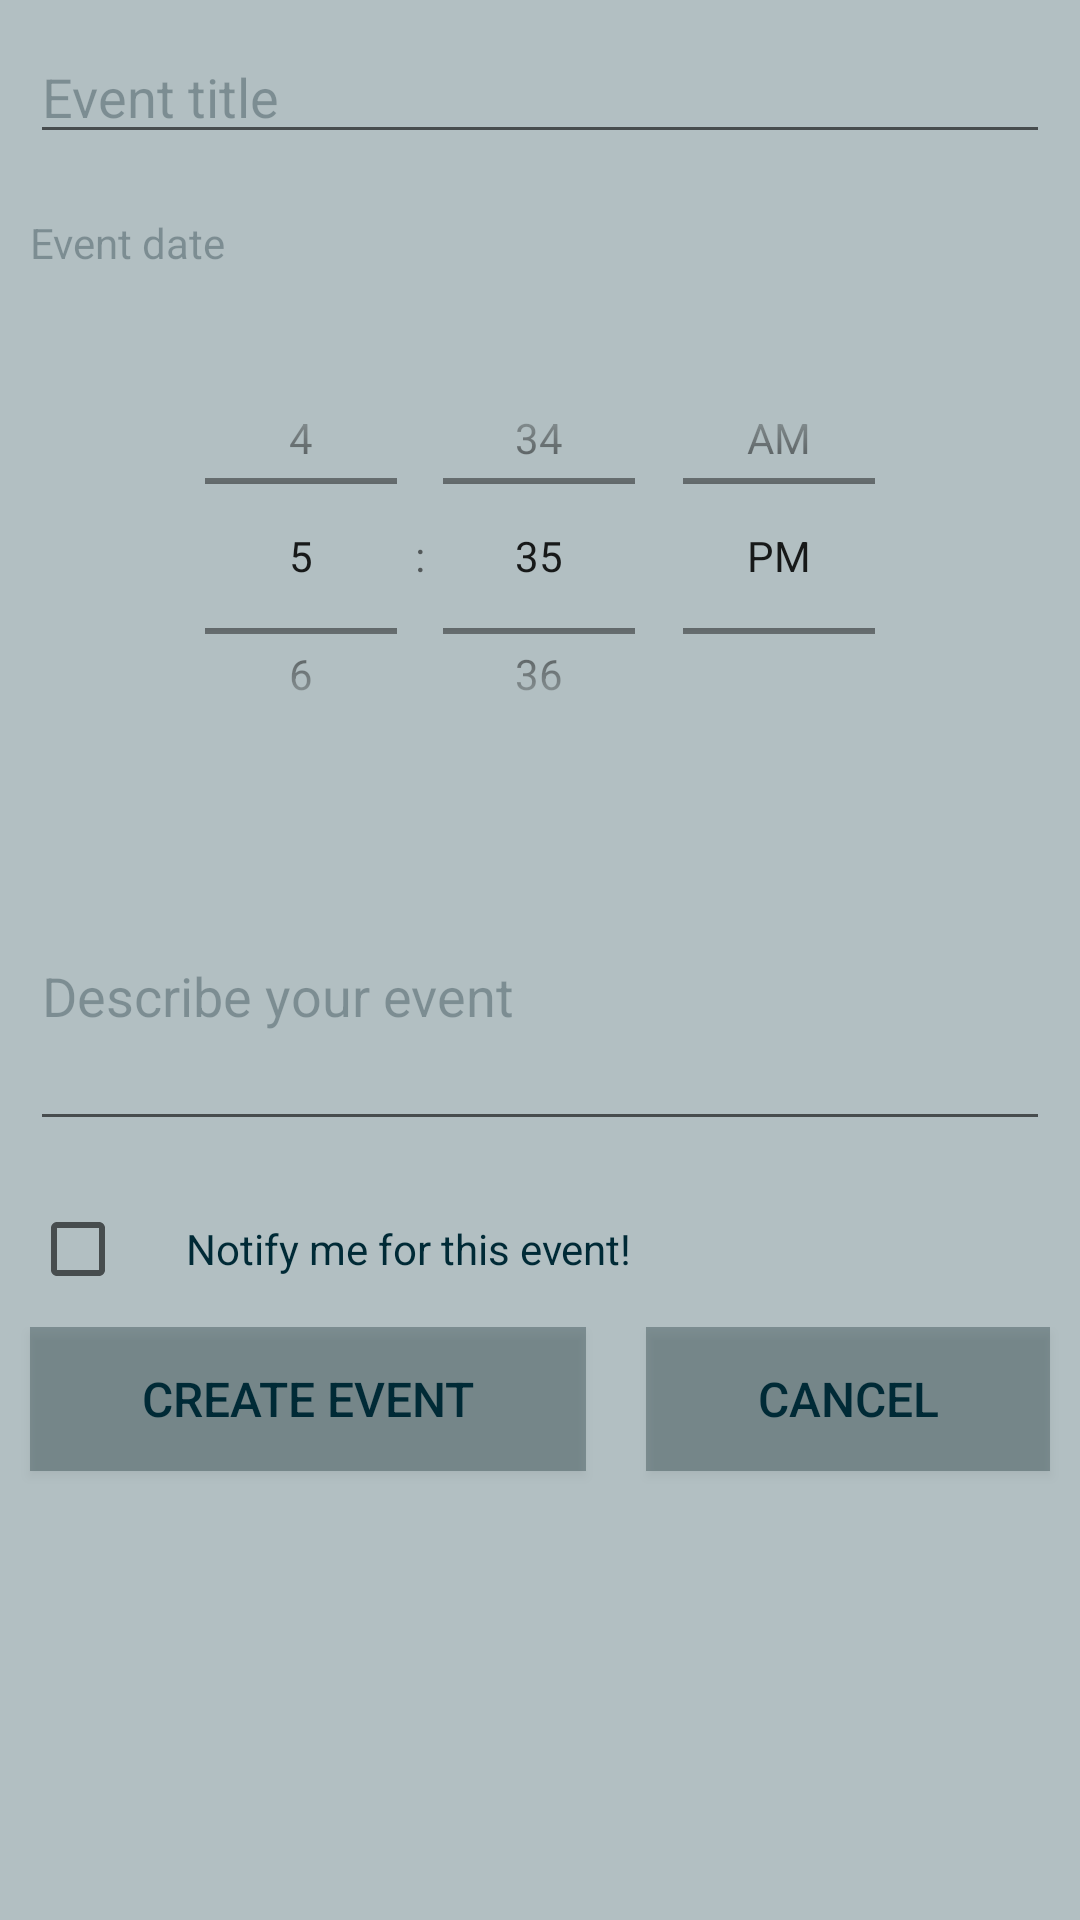

Here is an Android app screen rendered from its layout file. Give the layout XML and the strings, colors and styles it references.
<!-- AndroidManifest.xml: application theme AppTheme -->
<!-- res/layout/event_dialog.xml -->
<?xml version="1.0" encoding="utf-8"?>
<LinearLayout xmlns:android="http://schemas.android.com/apk/res/android"
    android:orientation="vertical" android:layout_width="match_parent"
    android:layout_height="match_parent"
    android:background="@color/primaryLight">

    <EditText
        android:layout_width="match_parent"
        android:layout_height="wrap_content"
        android:hint="Event title"
        android:textColorHint="@color/primaryTransparent"
        android:layout_margin="10dp"
        android:id="@+id/tvEventTitle" />

    <TextView
        android:layout_width="match_parent"
        android:layout_height="wrap_content"
        android:inputType="date"
        android:hint="Event date"
        android:ems="10"
        android:layout_margin="10dp"
        android:textColorHint="@color/primaryTransparent"
        android:textColor="@color/primary"
        android:id="@+id/tvEventDate" />

    <TimePicker
        android:id="@+id/timePicker1"
        android:layout_width="match_parent"
        android:layout_height="150dp"
        android:layout_margin="10dp"
        android:amPmTextColor="@color/primary"
        android:numbersTextColor="@color/primary"
        android:numbersBackgroundColor="@color/primaryTransparent"
        android:numbersSelectorColor="@color/primary"
        android:amPmBackgroundColor="@color/primaryTransparent"
        android:timePickerMode="spinner" />

    <EditText
        android:layout_width="match_parent"
        android:layout_height="100dp"
        android:hint="Describe your event"
        android:textColorHint="@color/primaryTransparent"
        android:textColor="@color/primary"
        android:layout_margin="10dp"
        android:id="@+id/tvEventDescription" />

    <CheckBox
        android:layout_width="wrap_content"
        android:layout_height="wrap_content"
        android:text="Notify me for this event!"
        android:paddingLeft="20dp"
        android:textColorHint="@color/primaryTransparent"
        android:textColor="@color/primary"
        android:layout_margin="10dp"
        android:id="@+id/cbNotify" />

    <LinearLayout
        android:layout_width="match_parent"
        android:layout_height="wrap_content"
        android:layout_weight="1"
        android:orientation="horizontal">
    <Button
        android:layout_width="wrap_content"
        android:layout_height="wrap_content"
        android:text="Create Event"
        android:id="@+id/tvCreateEvent"
        android:layout_weight="0.5"
        android:textColorHint="@color/primaryTransparent"
        android:textColor="@color/primary"
        android:layout_margin="10dp"
        android:background="@color/primaryTransparent"
        android:textSize="16dp"
        android:layout_gravity="left"/>

    <Button
        style="?android:attr/buttonStyleSmall"
        android:layout_width="wrap_content"
        android:layout_height="wrap_content"
        android:text="Cancel"
        android:textColorHint="@color/primaryTransparent"
        android:textColor="@color/primary"
        android:layout_margin="10dp"
        android:background="@color/primaryTransparent"
        android:textSize="16dp"
        android:id="@+id/tvAbortEvent"
        android:layout_weight="0.5"
        android:layout_gravity="right"/>
    </LinearLayout>
</LinearLayout>
<!-- resources referenced by this layout -->
<resources>
  <color name="primary">#002a36</color>
  <color name="primaryLight">#b2bfc2</color>
  <color name="primaryTransparent">#4D001c24</color>
  <style name="AppTheme" parent="Theme.AppCompat.Light.DarkActionBar">
          
          <item name="colorPrimary">@color/primary</item>
          <item name="colorPrimaryDark">@color/primaryDark</item>
          <item name="colorAccent">@color/primary</item>
      </style>
  <color name="primaryDark">#001c24</color>
</resources>
